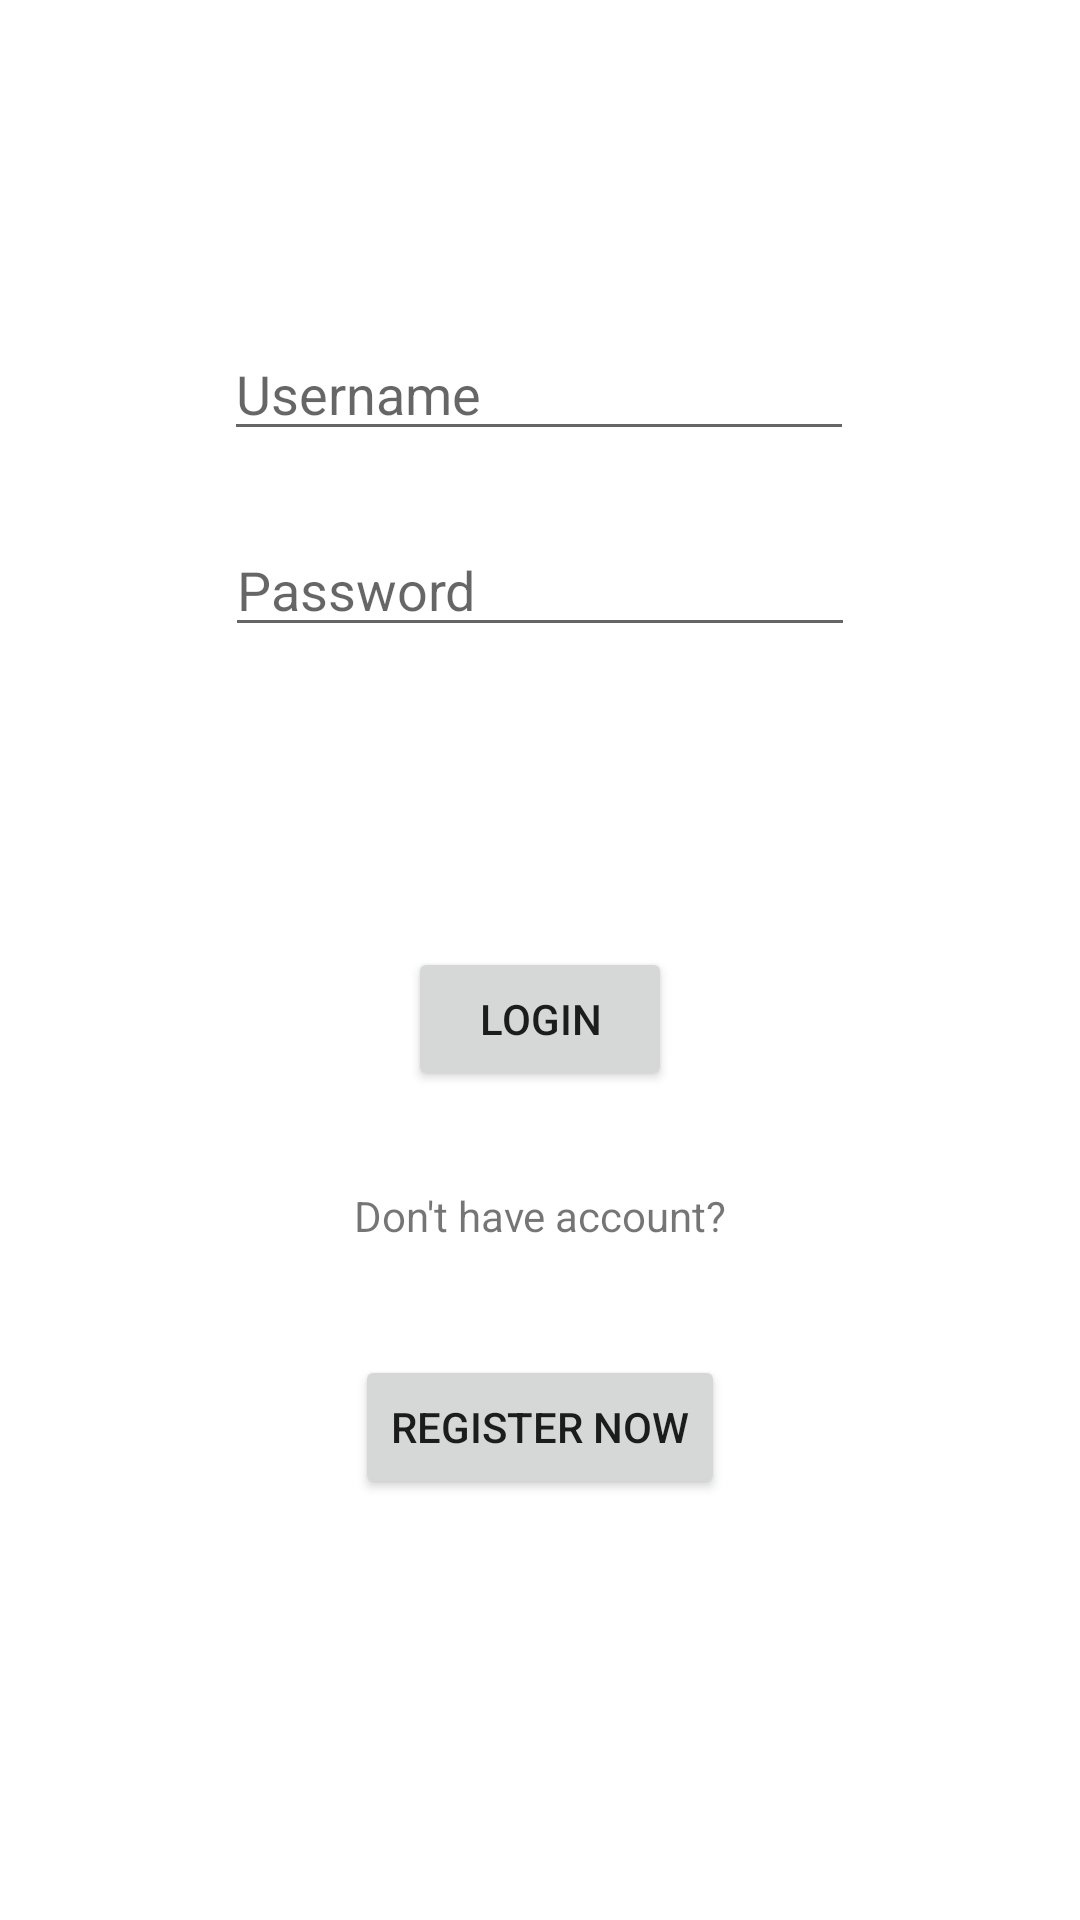

The Android layout XML behind this screen, and the referenced resources:
<!-- AndroidManifest.xml: application theme Theme.MyECShop -->
<!-- res/layout/activity_login.xml -->
<?xml version="1.0" encoding="utf-8"?>
<androidx.constraintlayout.widget.ConstraintLayout xmlns:android="http://schemas.android.com/apk/res/android"
    xmlns:app="http://schemas.android.com/apk/res-auto"
    xmlns:tools="http://schemas.android.com/tools"
    android:layout_width="match_parent"
    android:layout_height="match_parent"
    tools:context=".LoginActivity">

    <EditText
        android:id="@+id/edtUsername"
        android:layout_width="wrap_content"
        android:layout_height="wrap_content"
        android:layout_marginStart="100dp"
        android:layout_marginTop="109dp"
        android:layout_marginEnd="101dp"
        android:ems="10"
        android:hint="Username"
        android:inputType="textPersonName"
        app:layout_constraintEnd_toEndOf="parent"
        app:layout_constraintStart_toStartOf="parent"
        app:layout_constraintTop_toTopOf="parent" />

    <EditText
        android:id="@+id/edtPassword"
        android:layout_width="wrap_content"
        android:layout_height="wrap_content"
        android:layout_marginTop="24dp"
        android:ems="10"
        android:hint="Password"
        android:inputType="textPersonName"
        android:password="true"
        app:layout_constraintEnd_toEndOf="parent"
        app:layout_constraintStart_toStartOf="parent"
        app:layout_constraintTop_toBottomOf="@+id/edtUsername" />

    <Button
        android:id="@+id/btnLogin"
        android:layout_width="wrap_content"
        android:layout_height="wrap_content"
        android:layout_marginTop="100dp"
        android:text="Login"
        app:layout_constraintEnd_toEndOf="parent"
        app:layout_constraintStart_toStartOf="parent"
        app:layout_constraintTop_toBottomOf="@+id/edtPassword" />

    <Button
        android:id="@+id/btnResgisterScreen"
        android:layout_width="wrap_content"
        android:layout_height="wrap_content"
        android:layout_marginTop="37dp"
        android:text="Register Now"
        app:layout_constraintEnd_toEndOf="parent"
        app:layout_constraintStart_toStartOf="parent"
        app:layout_constraintTop_toBottomOf="@+id/textView" />

    <TextView
        android:id="@+id/textView"
        android:layout_width="wrap_content"
        android:layout_height="wrap_content"
        android:layout_marginTop="32dp"
        android:text="Don't have account?"
        app:layout_constraintEnd_toEndOf="parent"
        app:layout_constraintStart_toStartOf="parent"
        app:layout_constraintTop_toBottomOf="@+id/btnLogin" />
</androidx.constraintlayout.widget.ConstraintLayout>
<!-- resources referenced by this layout -->
<resources>
  <style name="Theme.MyECShop" parent="Theme.MaterialComponents.DayNight.DarkActionBar">
          
          <item name="colorPrimary">@color/purple_500</item>
          <item name="colorPrimaryVariant">@color/purple_700</item>
          <item name="colorOnPrimary">@color/white</item>
          
          <item name="colorSecondary">@color/teal_200</item>
          <item name="colorSecondaryVariant">@color/teal_700</item>
          <item name="colorOnSecondary">@color/black</item>
          
          <item name="android:statusBarColor">?attr/colorPrimaryVariant</item>
          
      </style>
  <!-- not gathered from this repository: default colours our renderer supplied (Android Studio template values) -->
  <color name="purple_500">#FF6200EE</color>
  <color name="purple_700">#FF3700B3</color>
  <color name="teal_200">#FF03DAC5</color>
  <color name="teal_700">#FF018786</color>
  <color name="black">#FF000000</color>
  <color name="white">#FFFFFFFF</color>
</resources>
